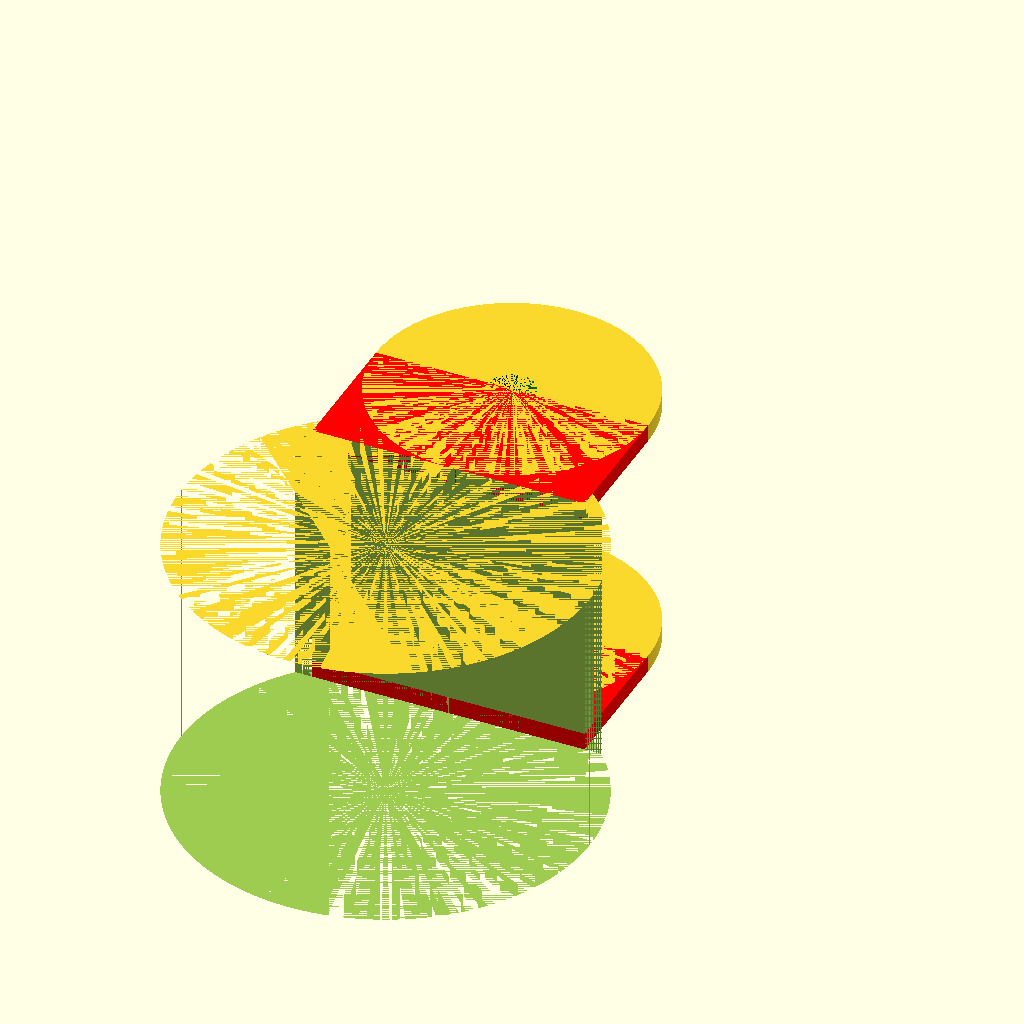
Cell 1: the model at its default parameters.
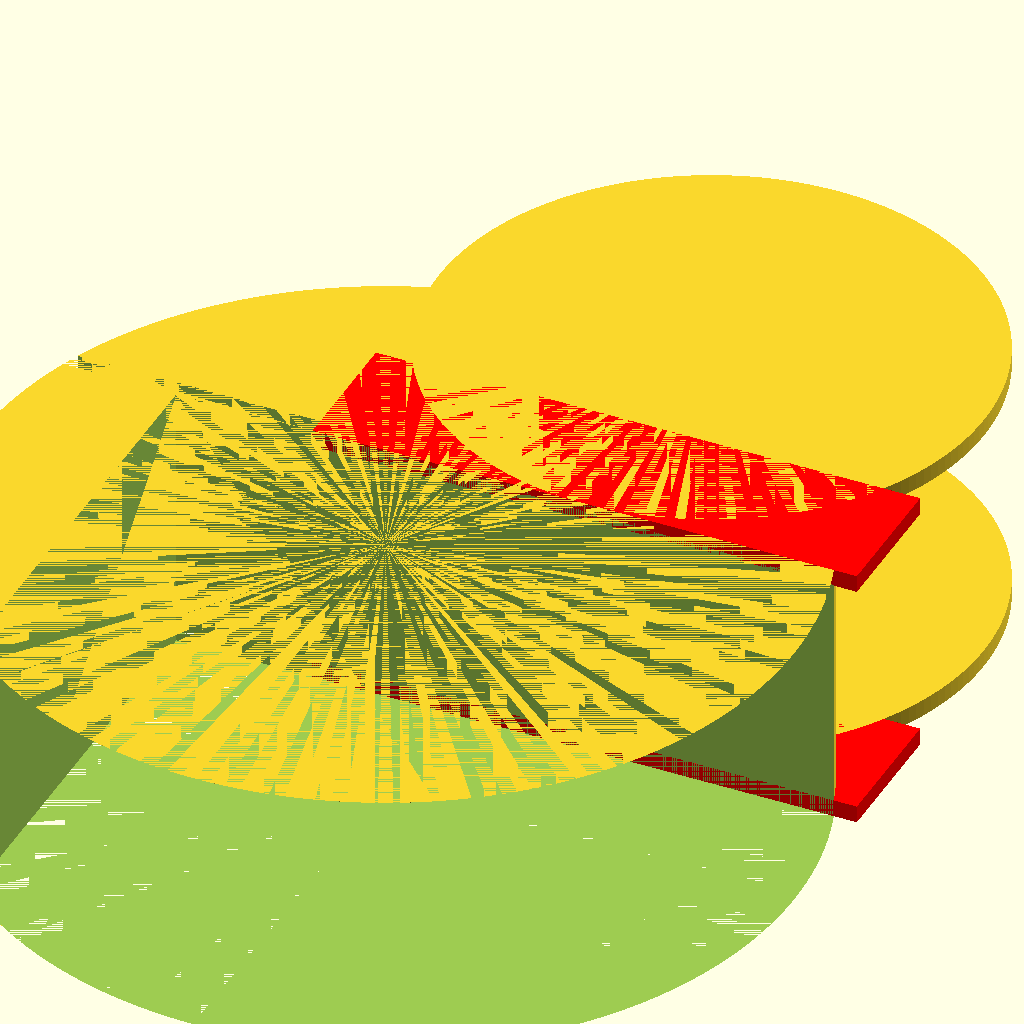
Cell 2: w = 80 (everything else at default).
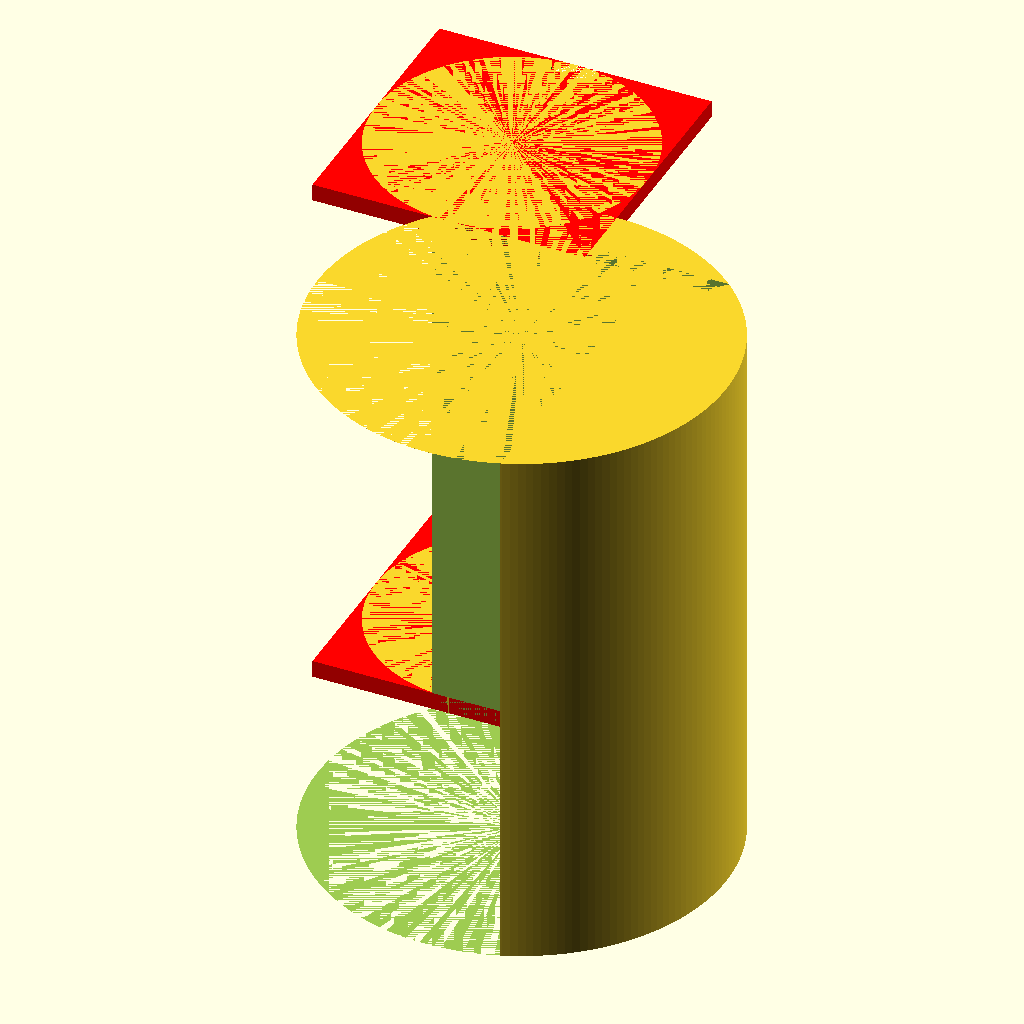
Cell 3: the same model with h = 80.
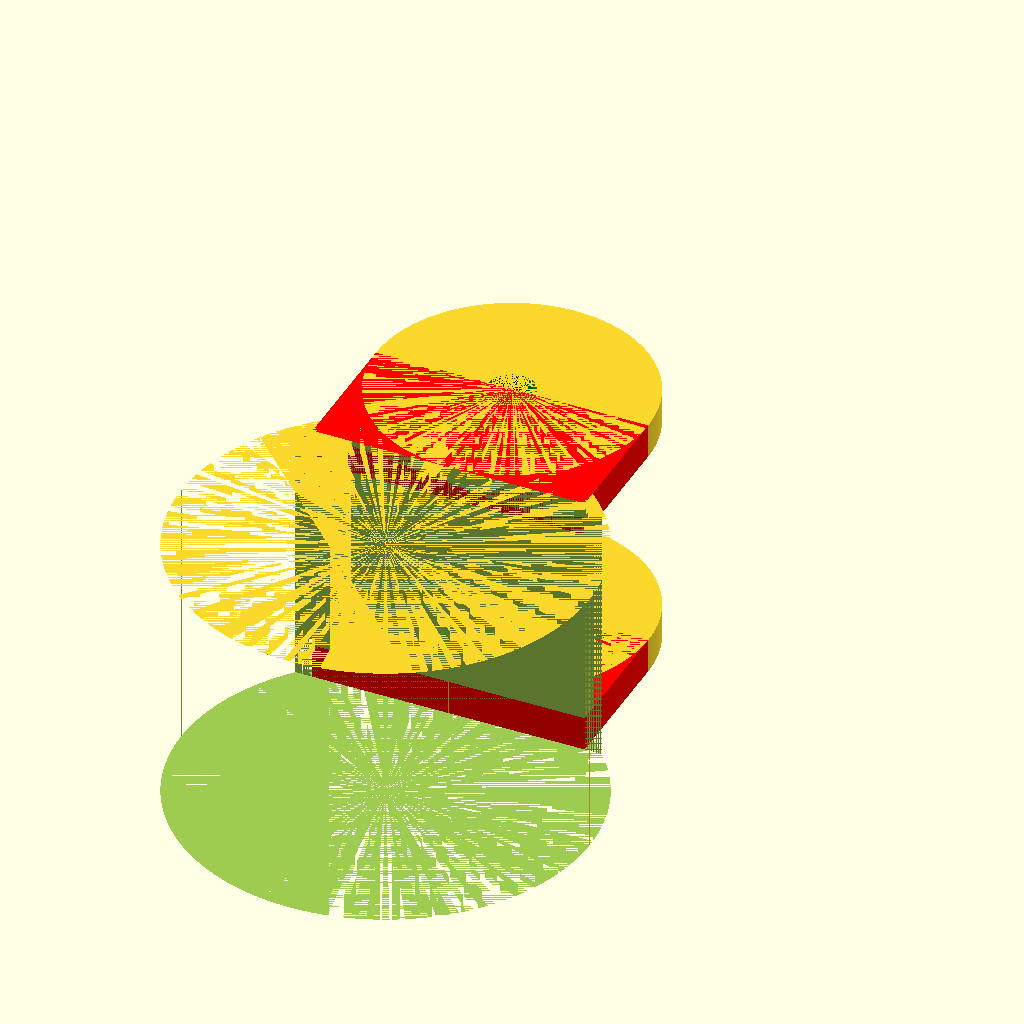
Cell 4 — t set to 5.08, the other parameters unchanged.
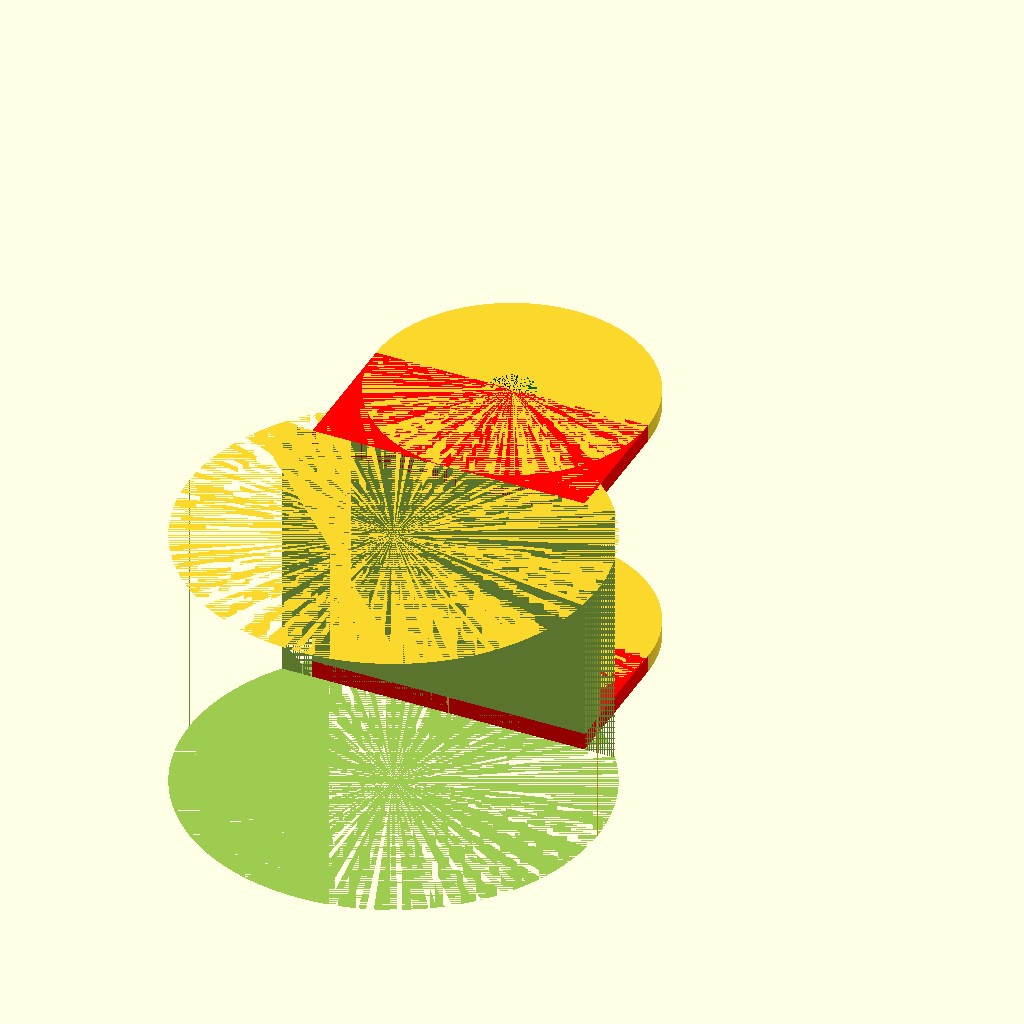
Cell 5: the same model with th = 5.
One fixed orthographic camera (rotation 55°, 0°, 25°; colour scheme Cornfield) for every cell.
OpenSCAD source file cableholderlan.scad:

$fn=180;
w=40;
h=40;
wz=w*1.5;

t=2.54;
th=2.5;

ds=2.5; //durchmesser schraube
dso = 6.75; //durchmesser schraube oben (kopf)
hk=3.0; //(hoehe kopf)

module wand()
{
color("red")
cube([w,h/2,t]);

translate([w/2,w/2,0])
cylinder(h=t,d=w);
}

//cube([w,t,h]);

difference()
{
translate([h/2,-22.34+th,0])
cylinder(h=h,d=wz);

translate([wz-w-wz/2,-wz,0])
cube([wz,wz,h]);
    
    translate([-w,0,0])
cube([w,th,h]);

translate([w,0,0])
cube([w,th,h]);
    
    
}

module waende()
{
    
wand();

translate([0,0,h-t])
wand();
}

module waende_mit_loechern()
{difference()
    {
    waende();
        
        holes();
    }
}

waende_mit_loechern();

module holes()
{
translate([w/2,h/2,0])
color("blue")
cylinder(h=h,d=ds);

translate([w/2,h/2,h-t])
color("green")
cylinder(h=t,d=dso);

translate([w/2,h/2,-hk+t])
color("pink")
cylinder(h=hk,d1=ds, d2=dso);
}
Customizer parameters (derived from the source; name, type, default, range or options):
w: number, default 40
h: number, default 40
t: number, default 2.54
th: number, default 2.5
ds: number, default 2.5
dso: number, default 6.75
hk: number, default 3
